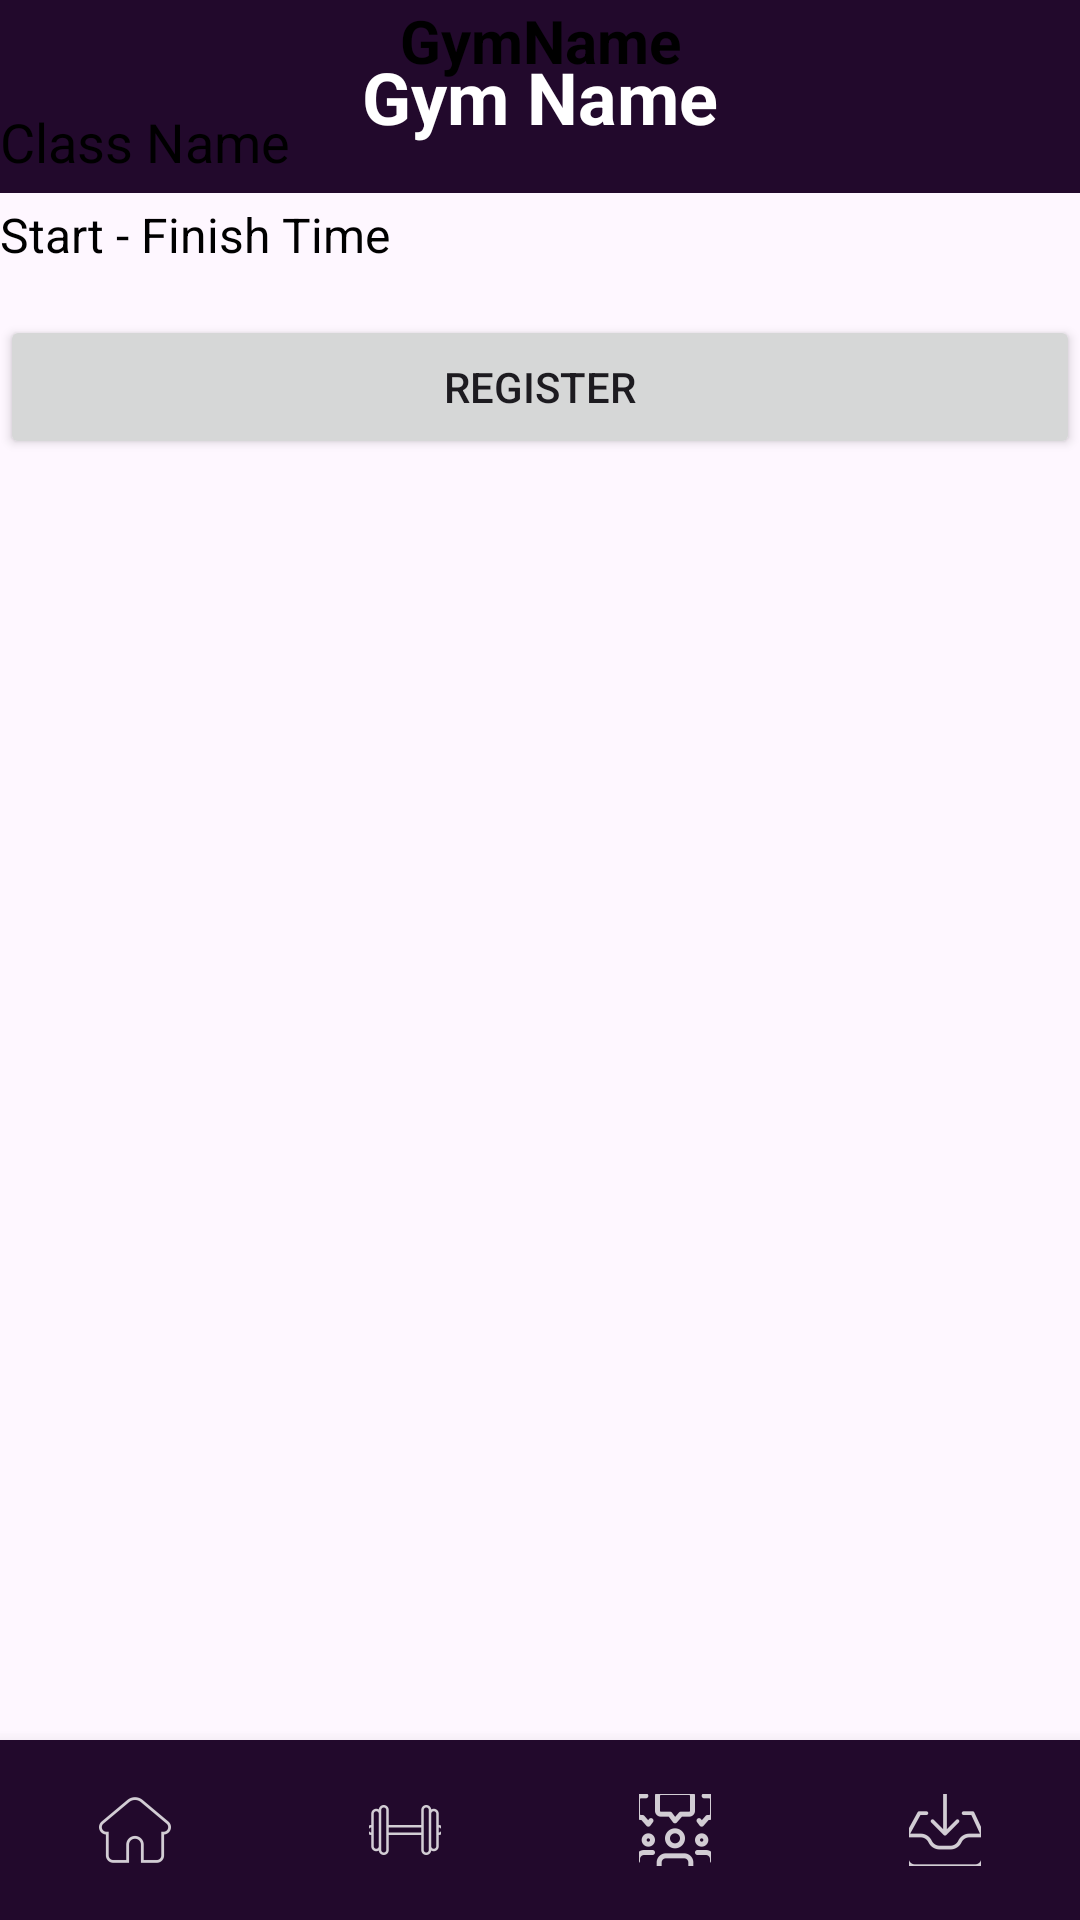

Write the Android layout XML for this screen, with the resource values it uses.
<!-- AndroidManifest.xml: application theme Theme.GymHub -->
<!-- res/layout/activity_register_class.xml -->
<?xml version="1.0" encoding="utf-8"?>
<RelativeLayout
    xmlns:android="http://schemas.android.com/apk/res/android"
    xmlns:app="http://schemas.android.com/apk/res-auto"
    android:layout_width="match_parent"
    android:layout_height="match_parent">

    
    
    <RelativeLayout
        android:id="@+id/TopTitleSection"
        android:layout_width="match_parent"
        android:layout_height="wrap_content"
        android:background="@color/darkPurple">

        <TextView
            android:id="@+id/textViewGymName"
            android:layout_width="wrap_content"
            android:layout_height="wrap_content"
            android:layout_centerInParent="true"
            android:text="Gym Name"
            android:textSize="24sp"
            android:textStyle="bold"
            android:gravity="center"
            android:padding="16dp"
            android:textColor="@color/white" />

    </RelativeLayout>
    <LinearLayout
        android:layout_width="match_parent"
        android:layout_height="wrap_content"
        android:orientation="vertical">

    
    <TextView
        android:id="@+id/textViewMiddleGymName"
        android:layout_width="match_parent"
        android:layout_height="wrap_content"
        android:text="GymName"
        android:textSize="20sp"
        android:textStyle="bold"
        android:gravity="center"
        android:textColor="@color/black" />

    
    <TextView
        android:id="@+id/textViewClassName"
        android:layout_width="match_parent"
        android:layout_height="wrap_content"
        android:text="Class Name"
        android:textSize="18sp"
        android:textColor="@color/black"
        android:layout_marginTop="8dp" />

    
    <TextView
        android:id="@+id/textViewTime"
        android:layout_width="match_parent"
        android:layout_height="wrap_content"
        android:text="Start - Finish Time"
        android:textSize="16sp"
        android:textColor="@color/black"
        android:layout_marginTop="8dp" />


    
    <Button
        android:id="@+id/buttonRegister"
        android:layout_width="match_parent"
        android:layout_height="wrap_content"
        android:text="Register"
        android:layout_marginTop="16dp" />

    </LinearLayout>


    
    <LinearLayout
        android:id="@+id/bottomNavigation"
        android:layout_width="match_parent"
        android:layout_height="wrap_content"
        android:orientation="horizontal"
        android:layout_alignParentBottom="true"
        android:background="@color/darkPurple"
        android:elevation="8dp">

        <ImageButton
            android:id="@+id/imageButtonHome"
            android:layout_width="0dp"
            android:layout_height="60dp"
            android:layout_weight="1"
            android:background="@null"
            app:srcCompat="@drawable/ic_home"
            android:scaleType="centerInside"
            android:clickable="true"
            android:contentDescription="TODO" />

        <ImageButton
            android:id="@+id/imageButtonWorkout"
            android:layout_width="0dp"
            android:layout_height="60dp"
            android:layout_weight="1"
            android:background="@null"
            app:srcCompat="@drawable/ic_workout"
            android:scaleType="centerInside"
            android:clickable="true"
            android:contentDescription="TODO" />

        <ImageButton
            android:id="@+id/imageButtonForum"
            android:layout_width="0dp"
            android:layout_height="60dp"
            android:layout_weight="1"
            android:background="@null"
            app:srcCompat="@drawable/ic_forum"
            android:scaleType="centerInside"
            android:clickable="true"
            android:contentDescription="TODO" />

        <ImageButton
            android:id="@+id/imageButtonInbox"
            android:layout_width="0dp"
            android:layout_height="60dp"
            android:layout_weight="1"
            android:background="@null"
            app:srcCompat="@drawable/ic_inbox"
            android:scaleType="centerInside"
            android:clickable="true"
            android:contentDescription="TODO" />
    </LinearLayout>
</RelativeLayout>
<!-- resources referenced by this layout -->
<resources>
  <color name="black">#FF000000</color>
  <color name="darkPurple">#22092C</color>
  <color name="white">#FFFFFFFF</color>
  <!-- drawable ic_forum: png bitmap (drawable-hdpi, 914 bytes) -->
  <!-- drawable ic_home: png bitmap (drawable-hdpi, 724 bytes) -->
  <!-- drawable ic_inbox: png bitmap (drawable-hdpi, 699 bytes) -->
  <!-- drawable ic_workout: png bitmap (drawable-hdpi, 410 bytes) -->
  <style name="Theme.GymHub" parent="Base.Theme.GymHub">
      </style>
  <style name="Base.Theme.GymHub" parent="Theme.Material3.DayNight.NoActionBar">
          
      </style>
</resources>
